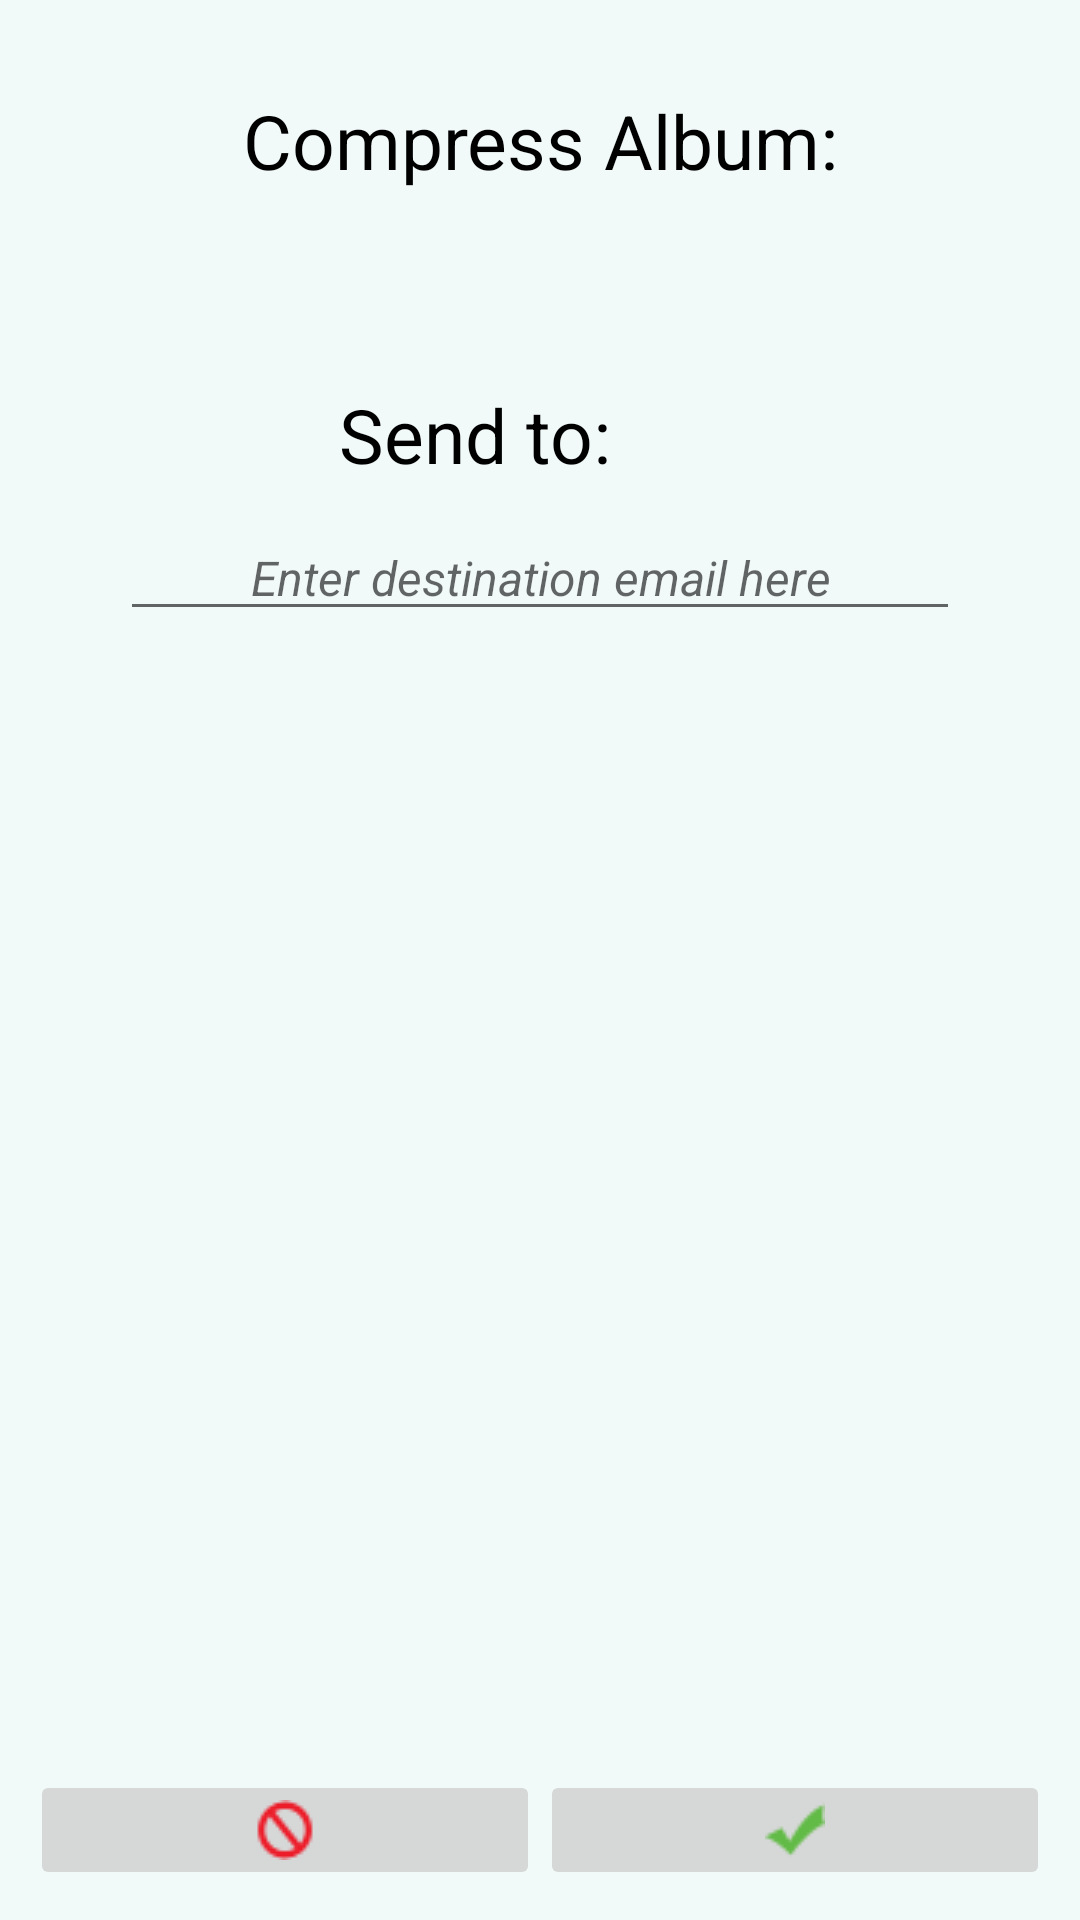

Reconstruct the res/layout file that produces this screen, plus the resources it refers to.
<!-- AndroidManifest.xml: application theme MyTheme -->
<!-- res/layout/compress_and_send_layout.xml -->
<?xml version="1.0" encoding="utf-8"?>
<LinearLayout xmlns:android="http://schemas.android.com/apk/res/android"
    android:layout_width="match_parent"
    android:layout_height="match_parent"
    android:orientation="vertical"
    android:layout_centerHorizontal="true"
    android:layout_centerVertical="true"
    android:background="#f2f9f9">

    <LinearLayout
        android:layout_width="match_parent"
        android:layout_height="wrap_content"
        android:orientation="vertical"
        android:layout_margin="30dp"
        android:layout_gravity="center">
        <TextView
            android:id="@+id/txtCompressDirTitle"
            android:layout_width="match_parent"
            android:layout_height="0dp"
            android:layout_weight="6"
            android:gravity="center"
            android:textColor="#000000"
            android:textSize="25sp"
            android:text="@string/compress_file"/>
        <TextView
            android:id="@+id/txtCompressDirName"
            android:layout_width="match_parent"
            android:layout_height="0dp"
            android:layout_weight="4"
            android:gravity="center"
            android:layout_margin="20dp"
            android:textColor="#000000"
            android:textSize="18sp"
            android:textStyle="italic"/>

        <LinearLayout
            android:layout_width="match_parent"
            android:layout_height="wrap_content"
            android:orientation="horizontal"
            android:layout_gravity="center">
            <TextView
                android:id="@+id/txtCompressSendTo"
                android:layout_width="0dp"
                android:layout_height="wrap_content"
                android:layout_weight="6"
                android:gravity="center"
                android:textColor="#000000"
                android:textSize="25sp"
                android:text="@string/send_to"/>
            <ImageButton
                android:layout_width="0dp"
                android:layout_height="wrap_content"
                android:layout_weight="1"
                android:gravity="center"
                android:background="#ddfafd"
                android:src="@drawable/email"/>
        </LinearLayout>

        <EditText
            android:id="@+id/eTextDestinationMail"
            android:layout_width="match_parent"
            android:layout_height="0dp"
            android:layout_weight="4"
            android:gravity="center"
            android:hint="@string/enter_email_here"
            android:layout_margin="10dp"
            android:textSize="16sp"
            android:textStyle="italic"
            android:inputType="text"
            android:imeOptions="actionDone"/>

    </LinearLayout>


    
    <LinearLayout
        android:layout_width="match_parent"
        android:layout_height="wrap_content"
        android:orientation="vertical"
        android:layout_margin="30dp"
        android:layout_gravity="center">
        <TextView
            android:id="@+id/txtCompressingMessage"
            android:layout_width="match_parent"
            android:layout_height="0dp"
            android:layout_weight="4"
            android:textColor="#000000"
            android:gravity="center"
            android:textSize="16sp"
            android:textStyle="italic"/>
        <TextView
            android:id="@+id/txtCompressingMessage2"
            android:layout_width="match_parent"
            android:layout_height="0dp"
            android:layout_weight="4"
            android:textColor="#000000"
            android:gravity="center"
            android:textSize="16sp"
            android:textStyle="italic"/>
    </LinearLayout>

    <RelativeLayout
        android:layout_width="match_parent"
        android:layout_height="0dp"
        android:layout_weight="2"
        android:gravity="bottom">
        <LinearLayout
            android:layout_width="match_parent"
            android:layout_height="wrap_content"
            android:layout_margin="10dp"
            android:layout_alignParentBottom="true">
            <ImageButton
                android:id="@+id/cancelBtn"
                android:layout_width="0dp"
                android:layout_height="wrap_content"
                android:layout_weight="1"
                android:src="@drawable/del_btn"/>
            <ImageButton
                android:id="@+id/acceptBtn"
                android:layout_width="0dp"
                android:layout_height="wrap_content"
                android:layout_weight="1"
                android:src="@drawable/ok_btn"/>
        </LinearLayout>
    </RelativeLayout>
</LinearLayout>
<!-- resources referenced by this layout -->
<resources>
  <!-- drawable del_btn: png bitmap (drawable, 3241 bytes) -->
  <!-- drawable ok_btn: png bitmap (drawable, 3086 bytes) -->
  <string name="compress_file">Compress Album: </string>
  <string name="enter_email_here">Enter destination email here</string>
  <string name="send_to">Send to: </string>
  <style name="MyTheme" parent="MyTheme.Base">
      </style>
  <style name="MyTheme.Base" parent="Theme.AppCompat.Light.DarkActionBar">
          
          
          <item name="windowActionBar">true</item>
          
          
          <item name="colorPrimary">#FF8000</item>
          
          <item name="colorPrimaryDark">#CC6600</item>
          
          <item name="colorAccent">#009999</item>
          
      </style>
</resources>
